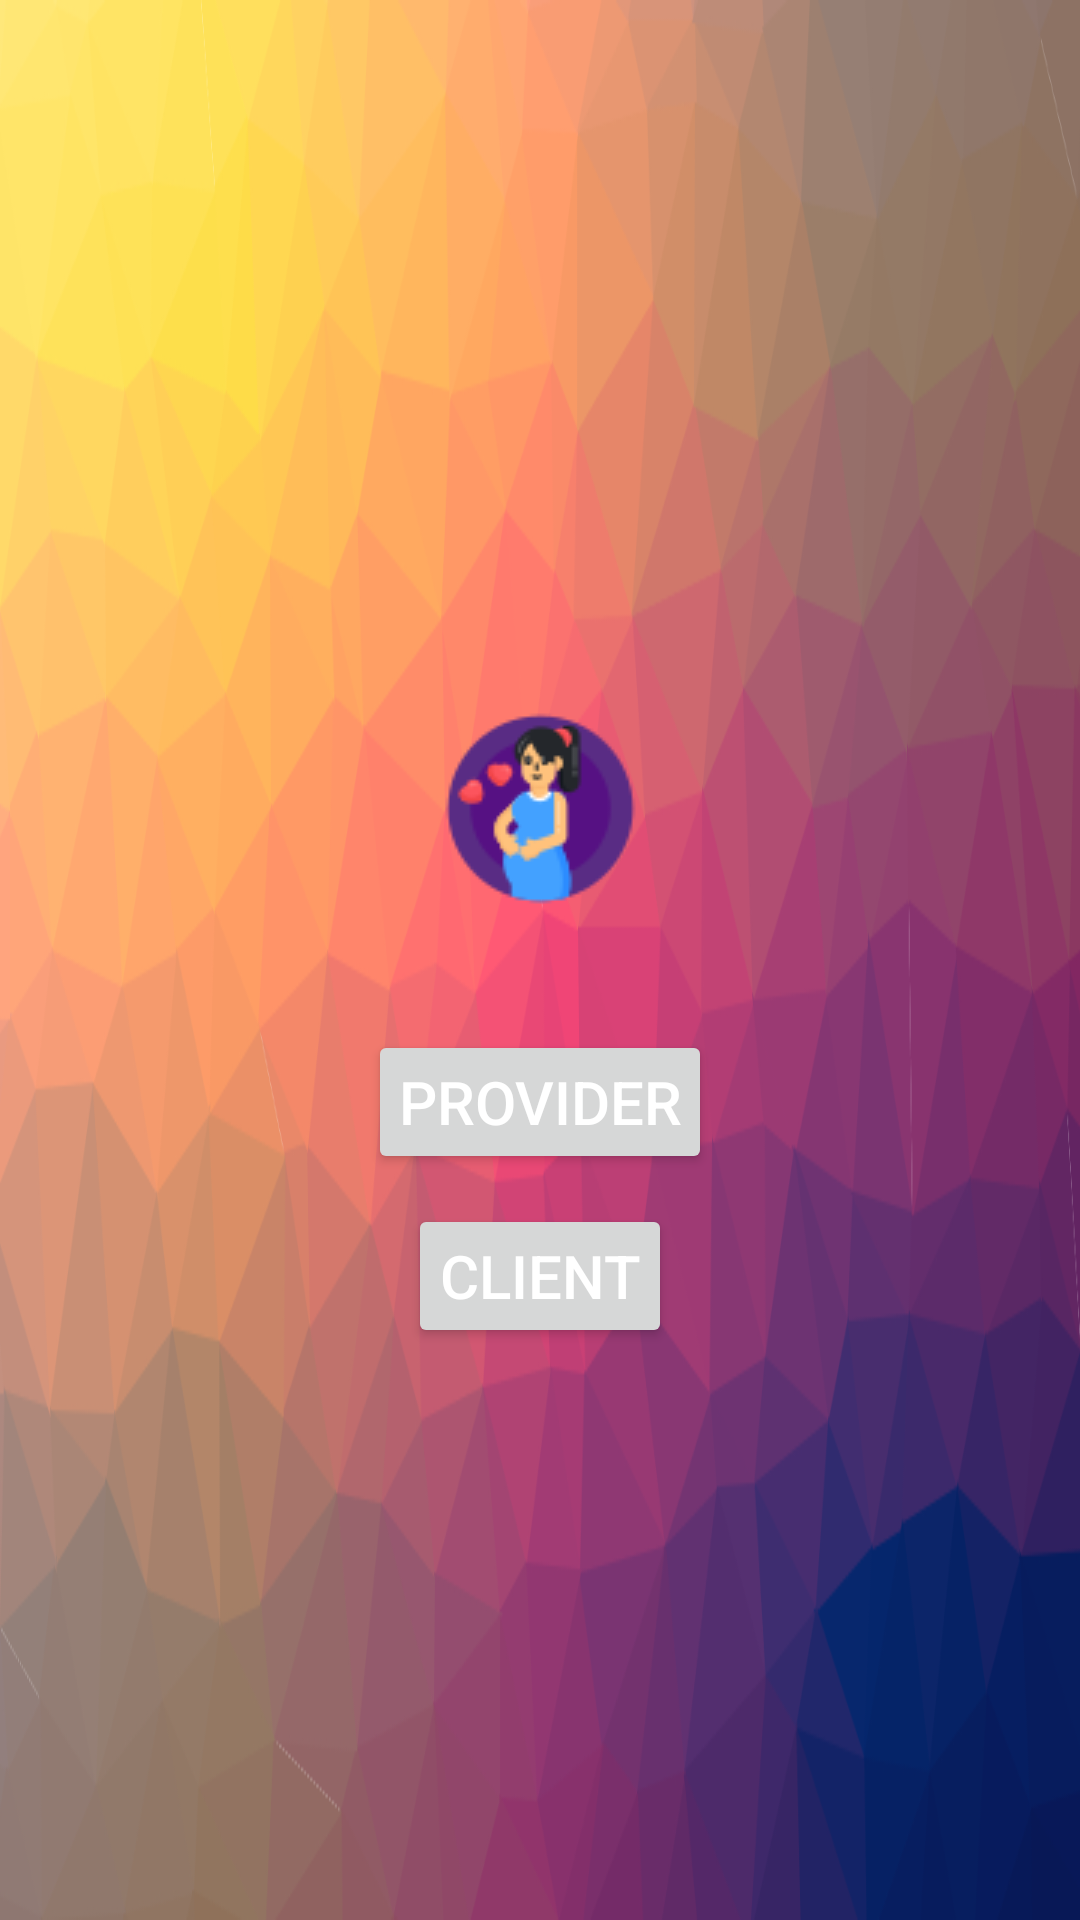

Write the Android layout XML for this screen, with the resource values it uses.
<!-- AndroidManifest.xml: application theme Theme.CareSupport -->
<!-- res/layout/activity_splash.xml -->
<?xml version="1.0" encoding="utf-8"?>
<LinearLayout xmlns:android="http://schemas.android.com/apk/res/android"
    xmlns:app="http://schemas.android.com/apk/res-auto"
    xmlns:tools="http://schemas.android.com/tools"
    android:layout_width="match_parent"
    android:layout_height="match_parent"
    android:background="@mipmap/background"
    tools:context=".Activity.SplashActivity">

    <LinearLayout
        android:layout_width="match_parent"
        android:layout_height="wrap_content"
        android:layout_gravity="center"
        android:orientation="vertical">

        <RelativeLayout
            android:id="@+id/imgUser"
            android:layout_width="wrap_content"
            android:layout_height="wrap_content"
            android:layout_centerHorizontal="true"
            android:layout_marginTop="20dp"
            android:layout_gravity="center"
            android:background="@drawable/circle_border">

            <ImageView
                android:id="@+id/mprofile"
                android:layout_width="100dp"
                android:layout_height="100dp"
                android:layout_marginStart="9dp"
                android:layout_marginTop="9dp"
                android:layout_marginEnd="9dp"
                android:layout_marginBottom="9dp"
                android:adjustViewBounds="true"
                android:background="@drawable/circle"
                android:padding="3dp"
                android:scaleType="centerInside"
                android:src="@drawable/pregnant" />

        </RelativeLayout>

        <Button
            android:id="@+id/provider"
            android:layout_width="wrap_content"
            android:layout_height="wrap_content"
            android:layout_gravity="center"
            android:layout_marginTop="15dp"
            android:textColor="@color/white"
            android:padding="10dp"
            android:textSize="20sp"
            android:text="@string/provider"/>

        <Space
            android:layout_width="wrap_content"
            android:layout_height="10dp"/>

        <Button
            android:id="@+id/client"
            android:layout_width="wrap_content"
            android:layout_height="wrap_content"
            android:layout_gravity="center"
            android:textColor="@color/white"
            android:padding="10dp"
            android:textSize="20sp"
            android:text="@string/client"/>


    </LinearLayout>

</LinearLayout>
<!-- resources referenced by this layout -->
<resources>
  <color name="white">#FFFFFFFF</color>
  <!-- drawable pregnant: png bitmap (drawable, 3671 bytes) -->
  <!-- mipmap background: png bitmap (mipmap-hdpi, 188414 bytes) -->
  <string name="client">Client</string>
  <string name="provider">PROVIDER</string>
  <style name="Theme.CareSupport" parent="Theme.MaterialComponents.DayNight.DarkActionBar">
          
          <item name="colorPrimary">@color/purple_500</item>
          <item name="colorPrimaryVariant">@color/purple_700</item>
          <item name="colorOnPrimary">@color/white</item>
          
          <item name="colorSecondary">@color/teal_200</item>
          <item name="colorSecondaryVariant">@color/teal_700</item>
          <item name="colorOnSecondary">@color/black</item>
          
          <item name="android:statusBarColor">?attr/colorPrimaryVariant</item>
  
          
      </style>
  <color name="purple_500">#FF6200EE</color>
  <color name="purple_700">#FF3700B3</color>
  <color name="teal_200">#FF03DAC5</color>
  <color name="teal_700">#FF018786</color>
  <color name="black">#FF000000</color>
</resources>
